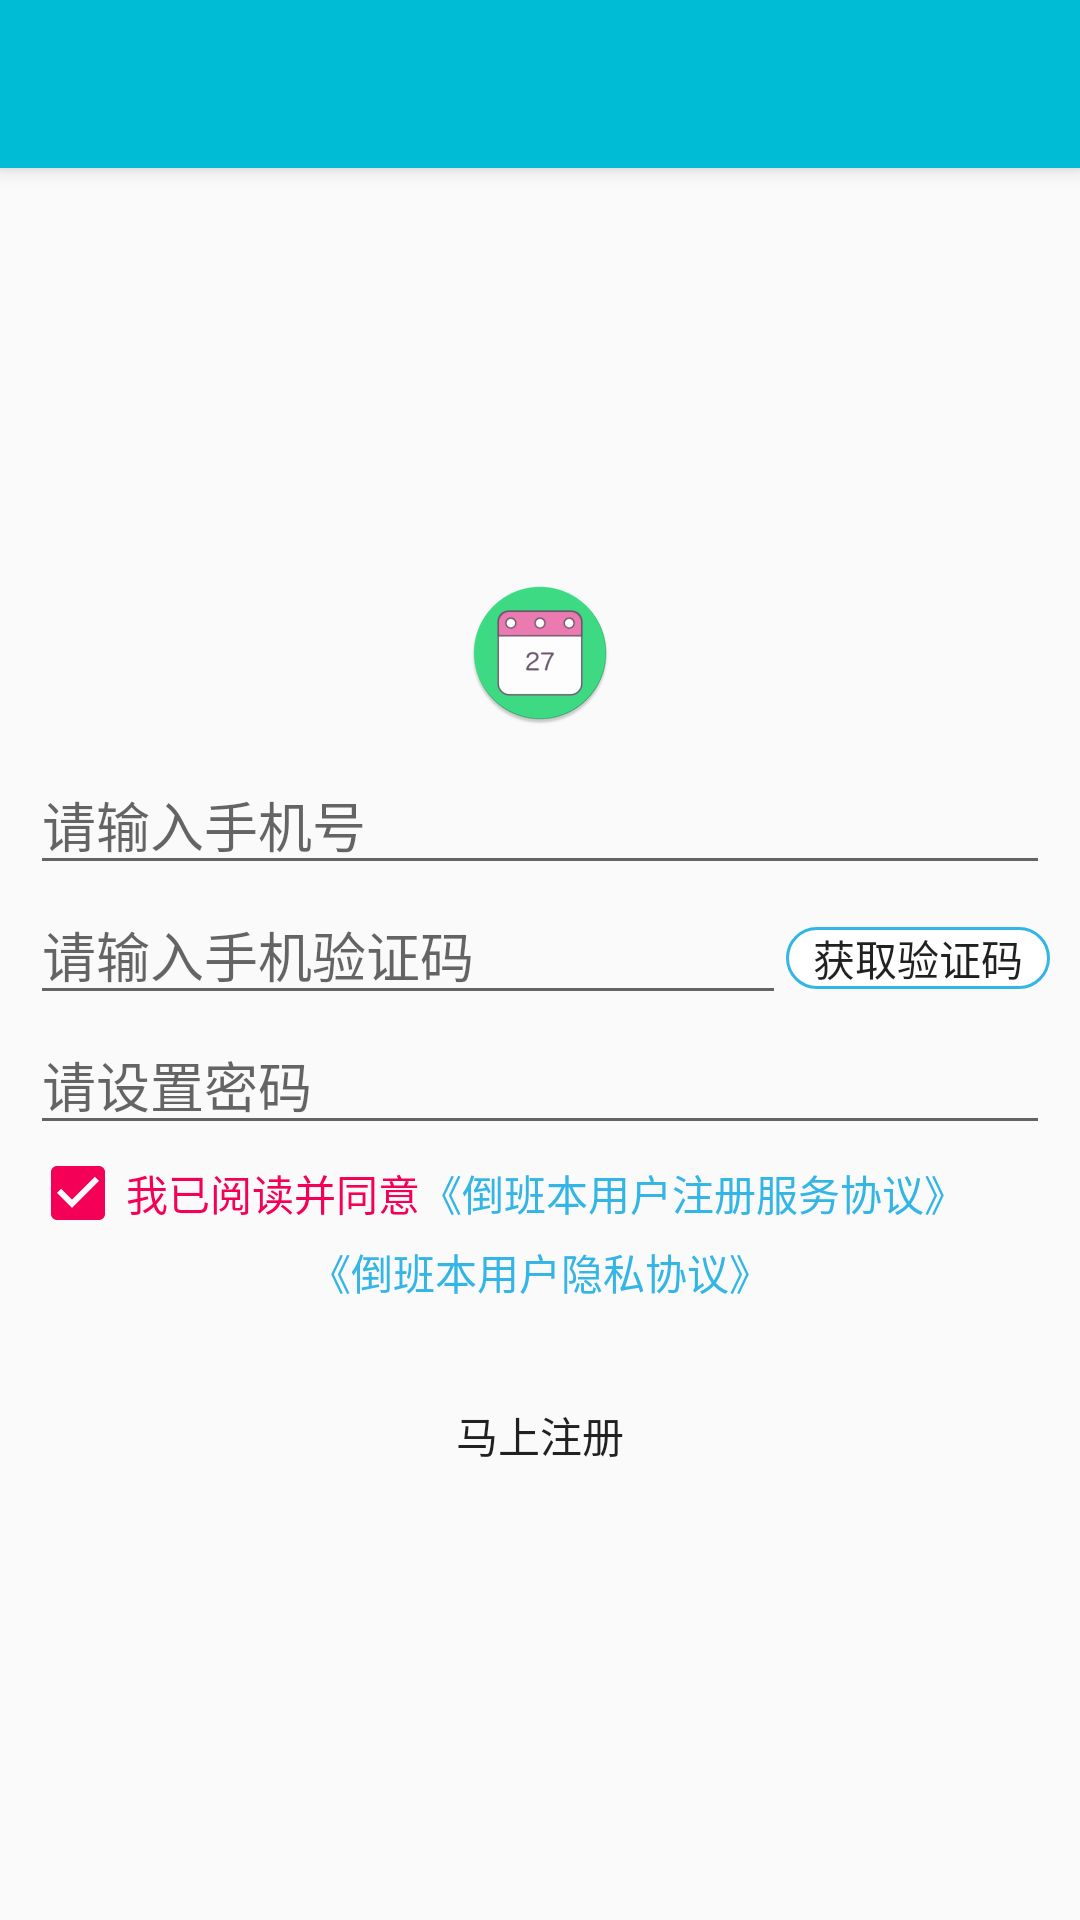

Produce the Android XML layout that renders to this screen, including the resource entries it uses.
<!-- AndroidManifest.xml: application theme AppTheme -->
<!-- res/layout/activity_register.xml -->
<?xml version="1.0" encoding="utf-8"?>
<LinearLayout xmlns:android="http://schemas.android.com/apk/res/android"
    xmlns:tools="http://schemas.android.com/tools"

    android:layout_width="match_parent"
    android:layout_height="match_parent"
    android:orientation="vertical">

    <include layout="@layout/toolbar" />

    <LinearLayout
        android:layout_width="match_parent"
        android:layout_height="0dp"
        android:layout_margin="10dp"
        android:layout_weight="1"
        android:gravity="center"
        android:orientation="vertical">

        <ImageView
            android:layout_width="wrap_content"
            android:layout_height="wrap_content"
            android:layout_marginBottom="10dp"
            android:contentDescription="@string/page_title_image"
            android:src="@mipmap/ic_launcher_round" />

        <LinearLayout
            android:layout_width="match_parent"
            android:layout_height="wrap_content"
            android:orientation="horizontal">

            <EditText
                android:id="@+id/et_reg_phone"
                android:layout_width="match_parent"
                android:layout_height="wrap_content"
                android:layout_weight="1"
                android:autofillHints=""
                android:hint="@string/hint_et_reg_phone"
                android:inputType="phone" />

            <TextView
                android:id="@+id/tv_reg_phone_state"
                android:layout_width="wrap_content"
                android:layout_height="wrap_content"
                android:textSize="12sp"
                tools:text="手机号码无效" />
        </LinearLayout>
        
        

        <LinearLayout
            android:layout_width="match_parent"
            android:layout_height="wrap_content"
            android:orientation="horizontal">

            <EditText
                android:id="@+id/et_reg_vcode"
                android:layout_width="0dp"
                android:layout_height="wrap_content"
                android:layout_weight="1"
                android:autofillHints=""
                android:hint="@string/hint_et_reg_vcode"
                android:inputType="text" />

            <Button
                android:id="@+id/btn_reg_get_vcode"
                style="?android:attr/borderlessButtonStyle"
                android:layout_width="wrap_content"
                android:layout_height="wrap_content"
                android:background="@drawable/bg_button_round_blank"
                android:minHeight="0dp"
                android:text="@string/text_btn_get_vcode" />

        </LinearLayout>

        <EditText
            android:id="@+id/et_reg_password"
            android:layout_width="match_parent"
            android:layout_height="wrap_content"
            android:autofillHints=""
            android:hint="@string/hint_et_reg_password"
            android:inputType="textPassword" />

        <RelativeLayout
            android:layout_width="match_parent"
            android:layout_height="wrap_content">

            <CheckBox
                android:id="@+id/cb_reg_agreement"
                android:layout_width="wrap_content"
                android:layout_height="wrap_content"
                android:layout_alignParentStart="true"
                android:layout_alignParentTop="true"
                android:layout_gravity="start"
                android:checked="true"
                android:text="@string/tv_reg_agreement"
                android:textColor="@color/colorAccent" />

            <TextView
                android:id="@+id/tv_reg_user_agreement"
                android:layout_width="wrap_content"
                android:layout_height="wrap_content"
                android:layout_alignBaseline="@id/cb_reg_agreement"
                android:layout_toEndOf="@id/cb_reg_agreement"
                android:text="@string/tv_reg_user_agreement"
                android:textColor="@android:color/holo_blue_light" />

            <TextView
                android:id="@+id/tv_reg_privacy_agreement"
                android:layout_width="wrap_content"
                android:layout_height="wrap_content"
                android:layout_below="@id/cb_reg_agreement"
                android:layout_centerHorizontal="true"
                android:text="@string/tv_reg_privacy_agreement"
                android:textColor="@android:color/holo_blue_light" />

        </RelativeLayout>

        <Button
            android:id="@+id/btn_reg_register"
            android:layout_width="match_parent"
            android:layout_height="wrap_content"
            android:layout_marginTop="20dp"
            android:background="@drawable/bg_button_round_large"
            android:text="@string/text_btn_reg" />
    </LinearLayout>
</LinearLayout>
<!-- res/layout/toolbar.xml (included above) -->
<?xml version="1.0" encoding="utf-8"?>
<androidx.appcompat.widget.Toolbar xmlns:android="http://schemas.android.com/apk/res/android"
    xmlns:app="http://schemas.android.com/apk/res-auto"
    android:id="@+id/toolbar"
    android:layout_width="match_parent"
    android:layout_height="?attr/actionBarSize"
    android:background="@color/colorPrimary"
    android:contentInsetStart="0dp"
    android:contentInsetLeft="0dp"
    android:elevation="4dp"

    app:titleTextAppearance="@style/TextAppearance.AppCompat.Title">

    
    
    
    

    
    <TextView
        android:id="@+id/toolbar_custom_title"
        android:layout_width="wrap_content"
        android:layout_height="wrap_content"
        android:layout_gravity="center"
        android:singleLine="true"
        android:textColor="@color/primary_text"
        android:textSize="@dimen/font_title" />
</androidx.appcompat.widget.Toolbar>
<!-- resources referenced by this layout -->
<resources>
  <color name="colorAccent">#F50057</color>
  <color name="colorPrimary">#00BCD4</color>
  <color name="primary_text">#212121</color>
  <dimen name="font_title">24sp</dimen>
  <!-- drawable bg_button_round_blank (drawable) -->
  <?xml version="1.0" encoding="utf-8"?>
  <shape xmlns:android="http://schemas.android.com/apk/res/android"
      android:shape="rectangle">
      />
      <corners android:radius="20dp" />
      <stroke
          android:width="1dp"
          android:color="@android:color/holo_blue_light" />
      <solid android:color="@android:color/white" />
  
  </shape>
  <!-- drawable ic_launcher_foreground: vector/xml drawable (drawable, 3278 chars, omitted) -->
  <!-- drawable star: png bitmap (drawable, 621 bytes) -->
  <!-- mipmap ic_launcher_round: png bitmap (mipmap-hdpi, 3598 bytes) -->
  <string name="hint_et_reg_password">请设置密码</string>
  <string name="hint_et_reg_phone">请输入手机号</string>
  <string name="hint_et_reg_vcode">请输入手机验证码</string>
  <string name="page_title_image">页面标题图片</string>
  <string name="text_btn_get_vcode">获取验证码</string>
  <string name="text_btn_reg">马上注册</string>
  <string name="text_tv_reg_phone_state_space">"      "</string>
  <string name="tv_reg_agreement">我已阅读并同意</string>
  <string name="tv_reg_privacy_agreement">《倒班本用户隐私协议》</string>
  <string name="tv_reg_user_agreement">《倒班本用户注册服务协议》</string>
  <style name="AppTheme" parent="Theme.AppCompat.Light.NoActionBar">
          
          <item name="colorPrimary">@color/colorPrimary</item>
          <item name="colorPrimaryDark">@color/colorPrimaryDark</item>
          <item name="colorAccent">@color/colorAccent</item>
          <item name="windowNoTitle">true</item>
  
      </style>
  <color name="colorPrimaryDark">#0097A7</color>
</resources>
